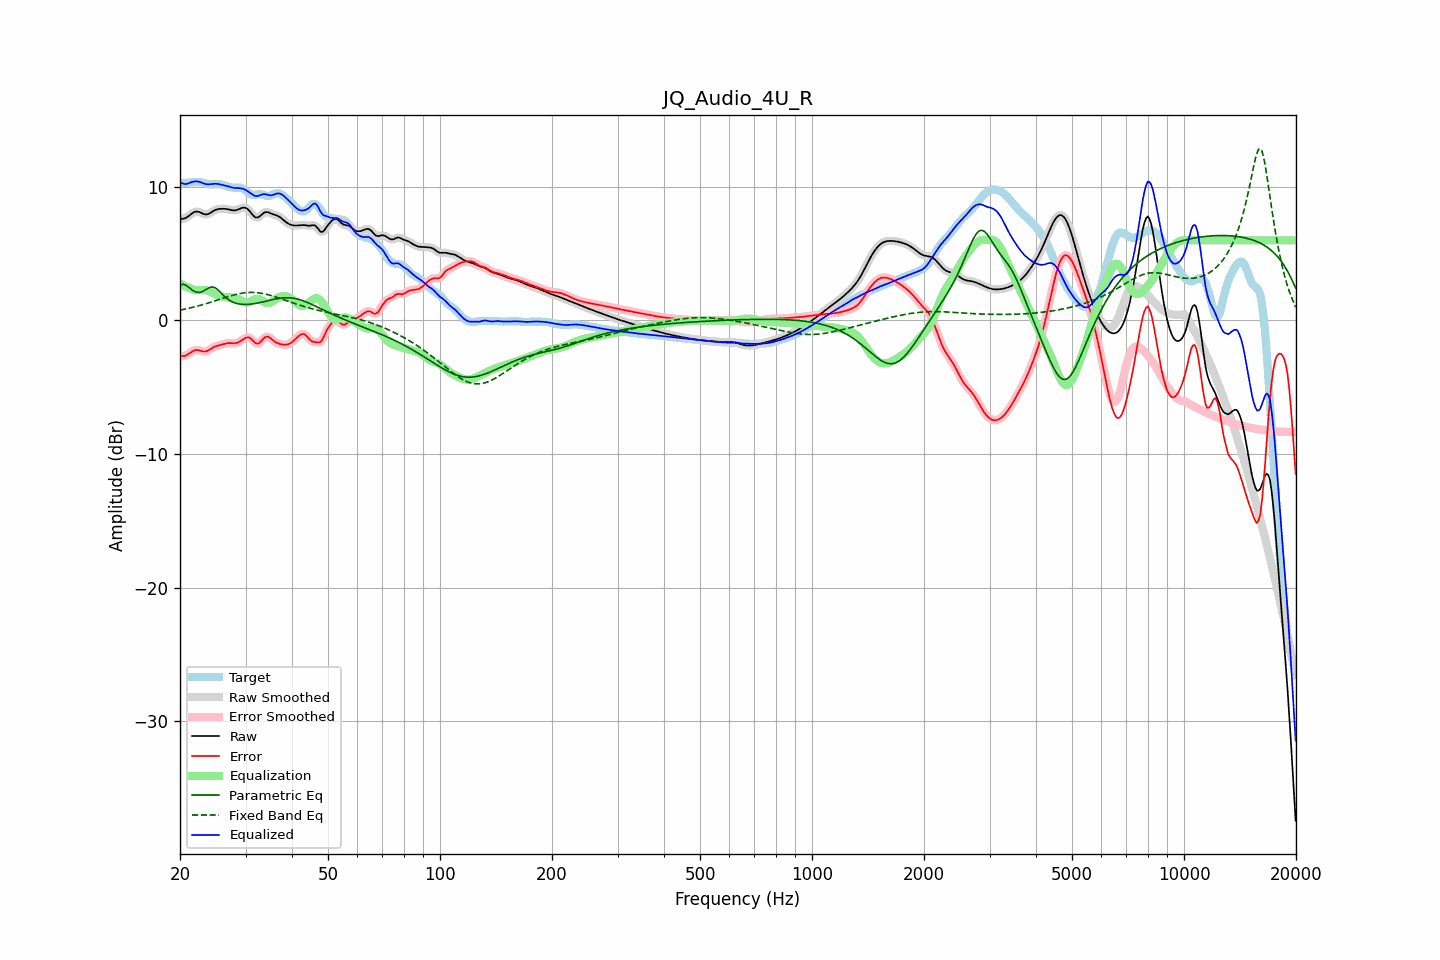

Source data for this figure (header and first rows):
frequency, raw, error, smoothed, error_smoothed, equalization, parametric_eq, fixed_band_eq, equalized_raw, equalized_smoothed, target
20.00, 7.57, -2.67, 7.58, -2.66, 2.76, 2.62, 0.77, 10.34, 10.34, 10.24
20.20, 7.60, -2.67, 7.59, -2.67, 2.69, 2.67, 0.80, 10.29, 10.28, 10.26
20.40, 7.62, -2.66, 7.61, -2.67, 2.63, 2.72, 0.82, 10.25, 10.24, 10.28
20.61, 7.64, -2.65, 7.65, -2.64, 2.57, 2.67, 0.85, 10.21, 10.22, 10.29
20.81, 7.71, -2.60, 7.71, -2.60, 2.52, 2.62, 0.87, 10.22, 10.22, 10.30
21.02, 7.78, -2.53, 7.78, -2.53, 2.47, 2.52, 0.90, 10.25, 10.25, 10.32
21.23, 7.88, -2.45, 7.88, -2.45, 2.42, 2.42, 0.93, 10.30, 10.30, 10.33
21.44, 7.97, -2.37, 7.97, -2.37, 2.38, 2.33, 0.96, 10.35, 10.35, 10.34
21.66, 8.05, -2.30, 8.06, -2.29, 2.33, 2.24, 0.98, 10.38, 10.38, 10.35
21.87, 8.12, -2.24, 8.12, -2.24, 2.28, 2.18, 1.02, 10.41, 10.40, 10.36
22.09, 8.15, -2.22, 8.15, -2.22, 2.26, 2.12, 1.05, 10.41, 10.41, 10.37
22.31, 8.15, -2.22, 8.15, -2.22, 2.25, 2.11, 1.08, 10.40, 10.40, 10.37
22.54, 8.12, -2.24, 8.11, -2.25, 2.26, 2.10, 1.11, 10.38, 10.37, 10.36
22.76, 8.06, -2.28, 8.06, -2.28, 2.27, 2.13, 1.15, 10.34, 10.34, 10.34
22.99, 8.00, -2.31, 8.01, -2.31, 2.28, 2.17, 1.18, 10.29, 10.29, 10.32
23.22, 7.96, -2.33, 7.96, -2.33, 2.28, 2.23, 1.22, 10.24, 10.24, 10.28
23.45, 7.94, -2.32, 7.94, -2.31, 2.27, 2.30, 1.25, 10.21, 10.21, 10.25
23.69, 7.95, -2.28, 7.95, -2.27, 2.24, 2.37, 1.29, 10.19, 10.19, 10.22
23.92, 7.99, -2.21, 7.99, -2.21, 2.20, 2.44, 1.33, 10.19, 10.19, 10.20
24.16, 8.06, -2.14, 8.06, -2.14, 2.15, 2.48, 1.36, 10.20, 10.20, 10.19
24.40, 8.13, -2.06, 8.13, -2.06, 2.09, 2.51, 1.40, 10.22, 10.22, 10.20
24.65, 8.21, -1.99, 8.21, -2.00, 2.02, 2.48, 1.44, 10.23, 10.23, 10.20
24.89, 8.27, -1.94, 8.27, -1.94, 1.97, 2.44, 1.48, 10.24, 10.23, 10.21
25.14, 8.31, -1.90, 8.31, -1.90, 1.91, 2.35, 1.52, 10.22, 10.22, 10.21
25.39, 8.34, -1.87, 8.34, -1.87, 1.87, 2.25, 1.56, 10.21, 10.21, 10.21
25.65, 8.35, -1.84, 8.35, -1.84, 1.83, 2.12, 1.60, 10.18, 10.18, 10.20
25.91, 8.36, -1.81, 8.36, -1.81, 1.79, 2.00, 1.64, 10.15, 10.16, 10.17
26.16, 8.36, -1.77, 8.36, -1.77, 1.77, 1.88, 1.68, 10.13, 10.13, 10.13
26.43, 8.35, -1.74, 8.35, -1.74, 1.75, 1.76, 1.72, 10.10, 10.10, 10.09
26.69, 8.34, -1.72, 8.34, -1.72, 1.73, 1.66, 1.75, 10.07, 10.07, 10.05
26.96, 8.32, -1.70, 8.32, -1.70, 1.72, 1.57, 1.79, 10.04, 10.04, 10.01
27.23, 8.29, -1.69, 8.29, -1.70, 1.71, 1.49, 1.83, 10.00, 10.00, 9.98
27.50, 8.26, -1.70, 8.26, -1.70, 1.71, 1.42, 1.86, 9.97, 9.97, 9.96
27.77, 8.24, -1.71, 8.24, -1.70, 1.70, 1.37, 1.89, 9.94, 9.94, 9.94
28.05, 8.23, -1.70, 8.24, -1.70, 1.68, 1.32, 1.93, 9.92, 9.92, 9.94
28.33, 8.26, -1.68, 8.26, -1.68, 1.65, 1.28, 1.96, 9.91, 9.91, 9.94
28.62, 8.29, -1.65, 8.30, -1.65, 1.61, 1.25, 1.98, 9.91, 9.91, 9.94
28.90, 8.35, -1.59, 8.35, -1.59, 1.55, 1.23, 2.01, 9.90, 9.90, 9.94
29.19, 8.40, -1.52, 8.40, -1.52, 1.49, 1.21, 2.03, 9.89, 9.89, 9.92
29.48, 8.44, -1.44, 8.44, -1.44, 1.42, 1.20, 2.05, 9.87, 9.86, 9.88
29.78, 8.44, -1.36, 8.44, -1.36, 1.37, 1.20, 2.07, 9.81, 9.81, 9.80
30.08, 8.42, -1.30, 8.41, -1.29, 1.34, 1.20, 2.08, 9.76, 9.76, 9.71
30.38, 8.34, -1.26, 8.34, -1.27, 1.34, 1.20, 2.09, 9.69, 9.68, 9.60
30.68, 8.23, -1.27, 8.22, -1.29, 1.37, 1.21, 2.10, 9.60, 9.60, 9.50
30.99, 8.08, -1.35, 8.08, -1.36, 1.43, 1.22, 2.10, 9.51, 9.51, 9.43
31.30, 7.93, -1.47, 7.93, -1.47, 1.49, 1.24, 2.10, 9.42, 9.42, 9.39
31.61, 7.80, -1.59, 7.80, -1.59, 1.55, 1.25, 2.10, 9.35, 9.35, 9.39
31.93, 7.71, -1.70, 7.72, -1.69, 1.60, 1.27, 2.09, 9.31, 9.32, 9.41
32.24, 7.70, -1.73, 7.70, -1.73, 1.61, 1.29, 2.08, 9.31, 9.31, 9.43
32.57, 7.74, -1.72, 7.75, -1.70, 1.59, 1.32, 2.06, 9.33, 9.34, 9.45
32.89, 7.84, -1.61, 7.84, -1.61, 1.55, 1.34, 2.05, 9.39, 9.38, 9.45
33.22, 7.94, -1.48, 7.94, -1.48, 1.48, 1.37, 2.03, 9.43, 9.42, 9.42
33.55, 8.05, -1.34, 8.04, -1.35, 1.41, 1.40, 2.01, 9.45, 9.45, 9.39
33.89, 8.10, -1.25, 8.10, -1.25, 1.35, 1.43, 1.98, 9.45, 9.44, 9.35
34.23, 8.11, -1.21, 8.11, -1.21, 1.31, 1.46, 1.95, 9.42, 9.42, 9.32
34.57, 8.09, -1.22, 8.09, -1.23, 1.30, 1.48, 1.92, 9.39, 9.39, 9.32
34.92, 8.04, -1.30, 8.04, -1.30, 1.33, 1.51, 1.89, 9.37, 9.37, 9.34
35.27, 7.99, -1.40, 7.99, -1.39, 1.38, 1.54, 1.85, 9.37, 9.38, 9.38
35.62, 7.94, -1.50, 7.94, -1.49, 1.46, 1.57, 1.82, 9.40, 9.40, 9.44
35.97, 7.90, -1.59, 7.90, -1.58, 1.54, 1.59, 1.78, 9.44, 9.45, 9.49
... 635 more rows
